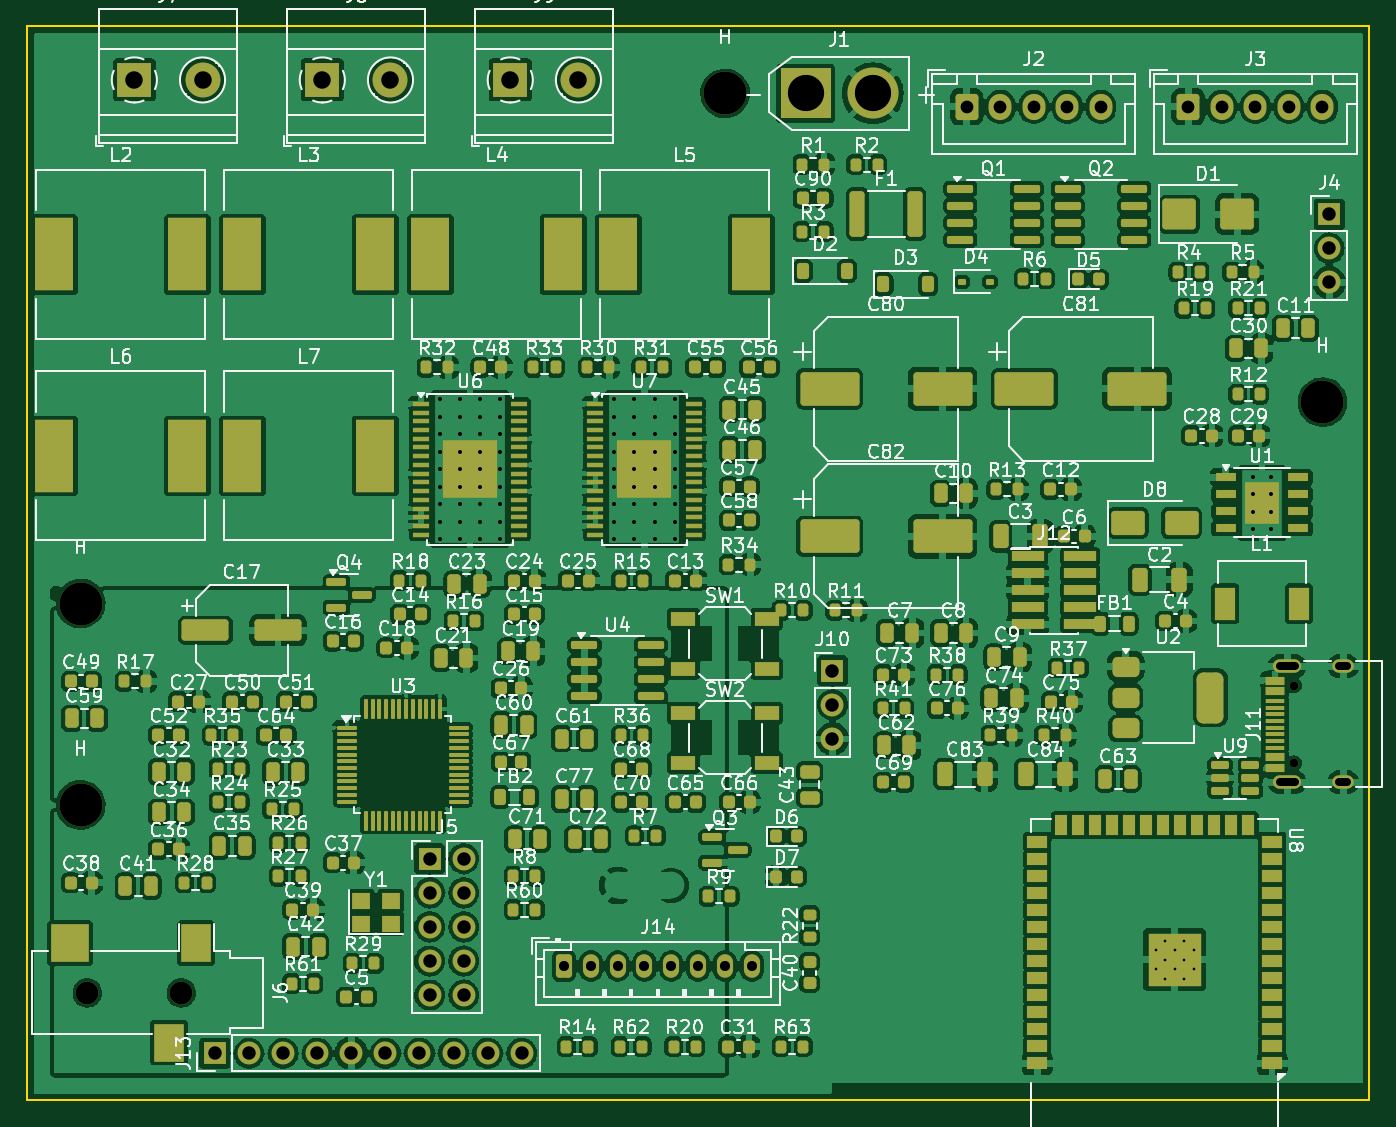
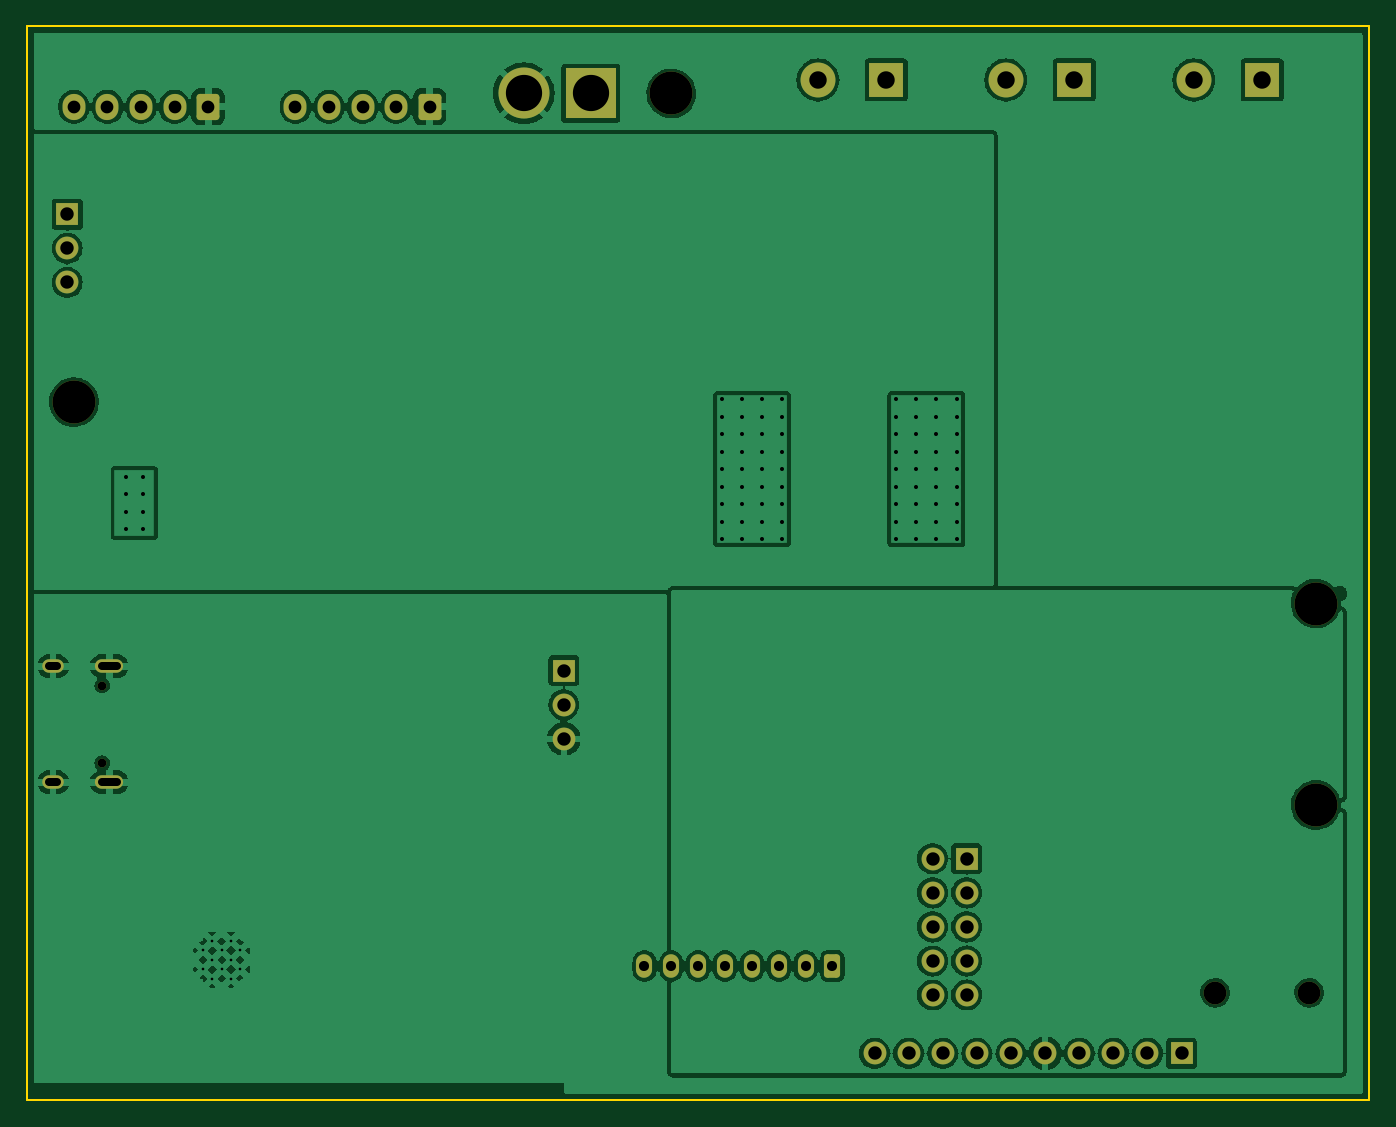
Circuit board: 11 layer files. Board 100.0 x 80.0 mm.
- bottom_copper: main-board-B_Cu.gbl (120321 bytes)
- bottom_mask: main-board-B_Mask.gbs (3762 bytes)
- paste: main-board-B_Paste.gbp (517 bytes)
- bottom_silk: main-board-B_Silkscreen.gbo (518 bytes)
- outline: main-board-Edge_Cuts.gm1 (689 bytes)
- top_copper: main-board-F_Cu.gtl (599700 bytes)
- top_mask: main-board-F_Mask.gts (24836 bytes)
- paste: main-board-F_Paste.gtp (22737 bytes)
- top_silk: main-board-F_Silkscreen.gto (299102 bytes)
- drill: main-board-NPTH.drl (583 bytes)
- drill: main-board-PTH.drl (2746 bytes)

=== bottom_copper: main-board-B_Cu.gbl (120321 bytes, source omitted) ===
=== bottom_mask: main-board-B_Mask.gbs ===
G04 #@! TF.GenerationSoftware,KiCad,Pcbnew,7.0.11+dfsg-1build4*
G04 #@! TF.CreationDate,2026-07-06T23:33:38+00:00*
G04 #@! TF.ProjectId,main-board,6d61696e-2d62-46f6-9172-642e6b696361,rev?*
G04 #@! TF.SameCoordinates,Original*
G04 #@! TF.FileFunction,Soldermask,Bot*
G04 #@! TF.FilePolarity,Negative*
%FSLAX46Y46*%
G04 Gerber Fmt 4.6, Leading zero omitted, Abs format (unit mm)*
G04 Created by KiCad (PCBNEW 7.0.11+dfsg-1build4) date 2026-07-06 23:33:38*
%MOMM*%
%LPD*%
G01*
G04 APERTURE LIST*
G04 Aperture macros list*
%AMRoundRect*
0 Rectangle with rounded corners*
0 $1 Rounding radius*
0 $2 $3 $4 $5 $6 $7 $8 $9 X,Y pos of 4 corners*
0 Add a 4 corners polygon primitive as box body*
4,1,4,$2,$3,$4,$5,$6,$7,$8,$9,$2,$3,0*
0 Add four circle primitives for the rounded corners*
1,1,$1+$1,$2,$3*
1,1,$1+$1,$4,$5*
1,1,$1+$1,$6,$7*
1,1,$1+$1,$8,$9*
0 Add four rect primitives between the rounded corners*
20,1,$1+$1,$2,$3,$4,$5,0*
20,1,$1+$1,$4,$5,$6,$7,0*
20,1,$1+$1,$6,$7,$8,$9,0*
20,1,$1+$1,$8,$9,$2,$3,0*%
G04 Aperture macros list end*
%ADD10RoundRect,0.250000X-0.350000X-0.625000X0.350000X-0.625000X0.350000X0.625000X-0.350000X0.625000X0*%
%ADD11O,1.200000X1.750000*%
%ADD12R,1.700000X1.700000*%
%ADD13O,1.700000X1.700000*%
%ADD14R,2.600000X2.600000*%
%ADD15C,2.600000*%
%ADD16C,1.700000*%
%ADD17C,0.650000*%
%ADD18O,2.100000X1.000000*%
%ADD19O,1.600000X1.000000*%
%ADD20C,3.200000*%
%ADD21R,3.800000X3.800000*%
%ADD22C,3.800000*%
%ADD23RoundRect,0.250000X-0.600000X-0.725000X0.600000X-0.725000X0.600000X0.725000X-0.600000X0.725000X0*%
%ADD24O,1.700000X1.950000*%
G04 APERTURE END LIST*
D10*
G04 #@! TO.C,J14*
X40000000Y-70000000D03*
D11*
X42000000Y-70000000D03*
X44000000Y-70000000D03*
X46000000Y-70000000D03*
X48000000Y-70000000D03*
X50000000Y-70000000D03*
X52000000Y-70000000D03*
X54000000Y-70000000D03*
G04 #@! TD*
D12*
G04 #@! TO.C,J4*
X97000000Y-14000000D03*
D13*
X97000000Y-16540000D03*
X97000000Y-19080000D03*
G04 #@! TD*
D14*
G04 #@! TO.C,J9*
X36000000Y-4000000D03*
D15*
X41080000Y-4000000D03*
G04 #@! TD*
D16*
G04 #@! TO.C,J6*
X11500000Y-72000000D03*
X4500000Y-72000000D03*
G04 #@! TD*
D17*
G04 #@! TO.C,J11*
X94400000Y-54890000D03*
X94400000Y-49110000D03*
D18*
X93870000Y-56320000D03*
D19*
X98050000Y-56320000D03*
D18*
X93870000Y-47680000D03*
D19*
X98050000Y-47680000D03*
G04 #@! TD*
D12*
G04 #@! TO.C,J10*
X60000000Y-48000000D03*
D13*
X60000000Y-50540000D03*
X60000000Y-53080000D03*
G04 #@! TD*
D20*
G04 #@! TO.C,H*
X96500000Y-28000000D03*
G04 #@! TD*
D14*
G04 #@! TO.C,J8*
X22000000Y-4000000D03*
D15*
X27080000Y-4000000D03*
G04 #@! TD*
D20*
G04 #@! TO.C,H*
X52000000Y-5000000D03*
G04 #@! TD*
D14*
G04 #@! TO.C,J7*
X8000000Y-4000000D03*
D15*
X13080000Y-4000000D03*
G04 #@! TD*
D20*
G04 #@! TO.C,H*
X4000000Y-43000000D03*
G04 #@! TD*
D21*
G04 #@! TO.C,J1*
X58000000Y-5000000D03*
D22*
X63000000Y-5000000D03*
G04 #@! TD*
D20*
G04 #@! TO.C,H*
X4000000Y-58000000D03*
G04 #@! TD*
D23*
G04 #@! TO.C,J3*
X86500000Y-6000000D03*
D24*
X89000000Y-6000000D03*
X91500000Y-6000000D03*
X94000000Y-6000000D03*
X96500000Y-6000000D03*
G04 #@! TD*
D23*
G04 #@! TO.C,J2*
X70000000Y-6000000D03*
D24*
X72500000Y-6000000D03*
X75000000Y-6000000D03*
X77500000Y-6000000D03*
X80000000Y-6000000D03*
G04 #@! TD*
D12*
G04 #@! TO.C,J13*
X14000000Y-76500000D03*
D13*
X16540000Y-76500000D03*
X19080000Y-76500000D03*
X21620000Y-76500000D03*
X24160000Y-76500000D03*
X26700000Y-76500000D03*
X29240000Y-76500000D03*
X31780000Y-76500000D03*
X34320000Y-76500000D03*
X36860000Y-76500000D03*
G04 #@! TD*
D12*
G04 #@! TO.C,J5*
X30000000Y-62000000D03*
D13*
X32540000Y-62000000D03*
X30000000Y-64540000D03*
X32540000Y-64540000D03*
X30000000Y-67080000D03*
X32540000Y-67080000D03*
X30000000Y-69620000D03*
X32540000Y-69620000D03*
X30000000Y-72160000D03*
X32540000Y-72160000D03*
G04 #@! TD*
M02*

=== paste: main-board-B_Paste.gbp ===
G04 #@! TF.GenerationSoftware,KiCad,Pcbnew,7.0.11+dfsg-1build4*
G04 #@! TF.CreationDate,2026-07-06T23:33:38+00:00*
G04 #@! TF.ProjectId,main-board,6d61696e-2d62-46f6-9172-642e6b696361,rev?*
G04 #@! TF.SameCoordinates,Original*
G04 #@! TF.FileFunction,Paste,Bot*
G04 #@! TF.FilePolarity,Positive*
%FSLAX46Y46*%
G04 Gerber Fmt 4.6, Leading zero omitted, Abs format (unit mm)*
G04 Created by KiCad (PCBNEW 7.0.11+dfsg-1build4) date 2026-07-06 23:33:38*
%MOMM*%
%LPD*%
G01*
G04 APERTURE LIST*
G04 APERTURE END LIST*
M02*

=== bottom_silk: main-board-B_Silkscreen.gbo ===
G04 #@! TF.GenerationSoftware,KiCad,Pcbnew,7.0.11+dfsg-1build4*
G04 #@! TF.CreationDate,2026-07-06T23:33:38+00:00*
G04 #@! TF.ProjectId,main-board,6d61696e-2d62-46f6-9172-642e6b696361,rev?*
G04 #@! TF.SameCoordinates,Original*
G04 #@! TF.FileFunction,Legend,Bot*
G04 #@! TF.FilePolarity,Positive*
%FSLAX46Y46*%
G04 Gerber Fmt 4.6, Leading zero omitted, Abs format (unit mm)*
G04 Created by KiCad (PCBNEW 7.0.11+dfsg-1build4) date 2026-07-06 23:33:38*
%MOMM*%
%LPD*%
G01*
G04 APERTURE LIST*
G04 APERTURE END LIST*
M02*

=== outline: main-board-Edge_Cuts.gm1 ===
G04 #@! TF.GenerationSoftware,KiCad,Pcbnew,7.0.11+dfsg-1build4*
G04 #@! TF.CreationDate,2026-07-06T23:33:38+00:00*
G04 #@! TF.ProjectId,main-board,6d61696e-2d62-46f6-9172-642e6b696361,rev?*
G04 #@! TF.SameCoordinates,Original*
G04 #@! TF.FileFunction,Profile,NP*
%FSLAX46Y46*%
G04 Gerber Fmt 4.6, Leading zero omitted, Abs format (unit mm)*
G04 Created by KiCad (PCBNEW 7.0.11+dfsg-1build4) date 2026-07-06 23:33:38*
%MOMM*%
%LPD*%
G01*
G04 APERTURE LIST*
G04 #@! TA.AperFunction,Profile*
%ADD10C,0.150000*%
G04 #@! TD*
G04 APERTURE END LIST*
D10*
X100000000Y0D02*
X100000000Y-80000000D01*
X100000000Y-80000000D02*
X0Y-80000000D01*
X0Y0D02*
X100000000Y0D01*
X0Y-80000000D02*
X0Y0D01*
M02*

=== top_copper: main-board-F_Cu.gtl (599700 bytes, source omitted) ===
=== top_mask: main-board-F_Mask.gts (24836 bytes, source omitted) ===
=== paste: main-board-F_Paste.gtp (22737 bytes, source omitted) ===
=== top_silk: main-board-F_Silkscreen.gto (299102 bytes, source omitted) ===
=== drill: main-board-NPTH.drl ===
M48
; DRILL file {KiCad 7.0.11+dfsg-1build4} date Mon Jul  6 23:33:38 2026
; FORMAT={-:-/ absolute / metric / decimal}
; #@! TF.CreationDate,2026-07-06T23:33:38+00:00
; #@! TF.GenerationSoftware,Kicad,Pcbnew,7.0.11+dfsg-1build4
; #@! TF.FileFunction,NonPlated,1,4,NPTH
FMAT,2
METRIC
; #@! TA.AperFunction,NonPlated,NPTH,ComponentDrill
T1C0.650
; #@! TA.AperFunction,NonPlated,NPTH,ComponentDrill
T2C1.700
; #@! TA.AperFunction,NonPlated,NPTH,ComponentDrill
T3C3.200
%
G90
G05
T1
X94.4Y-49.11
X94.4Y-54.89
T2
X4.5Y-72.0
X11.5Y-72.0
T3
X4.0Y-43.0
X4.0Y-58.0
X52.0Y-5.0
X96.5Y-28.0
M30

=== drill: main-board-PTH.drl ===
M48
; DRILL file {KiCad 7.0.11+dfsg-1build4} date Mon Jul  6 23:33:38 2026
; FORMAT={-:-/ absolute / metric / decimal}
; #@! TF.CreationDate,2026-07-06T23:33:38+00:00
; #@! TF.GenerationSoftware,Kicad,Pcbnew,7.0.11+dfsg-1build4
; #@! TF.FileFunction,Plated,1,4,PTH
FMAT,2
METRIC
; #@! TA.AperFunction,Plated,PTH,ComponentDrill
T1C0.200
; #@! TA.AperFunction,Plated,PTH,ComponentDrill
T2C0.300
; #@! TA.AperFunction,Plated,PTH,ComponentDrill
T3C0.600
; #@! TA.AperFunction,Plated,PTH,ComponentDrill
T4C0.750
; #@! TA.AperFunction,Plated,PTH,ComponentDrill
T5C0.950
; #@! TA.AperFunction,Plated,PTH,ComponentDrill
T6C1.000
; #@! TA.AperFunction,Plated,PTH,ComponentDrill
T7C1.300
; #@! TA.AperFunction,Plated,PTH,ComponentDrill
T8C2.700
%
G90
G05
T1
X84.1Y-68.84
X84.1Y-70.24
X84.8Y-68.14
X84.8Y-69.54
X84.8Y-70.94
X85.5Y-68.84
X85.5Y-70.24
X86.2Y-68.14
X86.2Y-69.54
X86.2Y-70.94
X86.9Y-68.84
X86.9Y-70.24
T2
X30.75Y-27.8
X30.75Y-29.1
X30.75Y-30.4
X30.75Y-31.7
X30.75Y-33.0
X30.75Y-34.3
X30.75Y-35.6
X30.75Y-36.9
X30.75Y-38.2
X32.25Y-27.8
X32.25Y-29.1
X32.25Y-30.4
X32.25Y-31.7
X32.25Y-33.0
X32.25Y-34.3
X32.25Y-35.6
X32.25Y-36.9
X32.25Y-38.2
X33.75Y-27.8
X33.75Y-29.1
X33.75Y-30.4
X33.75Y-31.7
X33.75Y-33.0
X33.75Y-34.3
X33.75Y-35.6
X33.75Y-36.9
X33.75Y-38.2
X35.25Y-27.8
X35.25Y-29.1
X35.25Y-30.4
X35.25Y-31.7
X35.25Y-33.0
X35.25Y-34.3
X35.25Y-35.6
X35.25Y-36.9
X35.25Y-38.2
X43.75Y-27.8
X43.75Y-29.1
X43.75Y-30.4
X43.75Y-31.7
X43.75Y-33.0
X43.75Y-34.3
X43.75Y-35.6
X43.75Y-36.9
X43.75Y-38.2
X45.25Y-27.8
X45.25Y-29.1
X45.25Y-30.4
X45.25Y-31.7
X45.25Y-33.0
X45.25Y-34.3
X45.25Y-35.6
X45.25Y-36.9
X45.25Y-38.2
X46.75Y-27.8
X46.75Y-29.1
X46.75Y-30.4
X46.75Y-31.7
X46.75Y-33.0
X46.75Y-34.3
X46.75Y-35.6
X46.75Y-36.9
X46.75Y-38.2
X48.25Y-27.8
X48.25Y-29.1
X48.25Y-30.4
X48.25Y-31.7
X48.25Y-33.0
X48.25Y-34.3
X48.25Y-35.6
X48.25Y-36.9
X48.25Y-38.2
X91.35Y-33.55
X91.35Y-34.85
X91.35Y-36.15
X91.35Y-37.45
X92.65Y-33.55
X92.65Y-34.85
X92.65Y-36.15
X92.65Y-37.45
T4
X40.0Y-70.0
X42.0Y-70.0
X44.0Y-70.0
X46.0Y-70.0
X48.0Y-70.0
X50.0Y-70.0
X52.0Y-70.0
X54.0Y-70.0
T5
X70.0Y-6.0
X72.5Y-6.0
X75.0Y-6.0
X77.5Y-6.0
X80.0Y-6.0
X86.5Y-6.0
X89.0Y-6.0
X91.5Y-6.0
X94.0Y-6.0
X96.5Y-6.0
T6
X14.0Y-76.5
X16.54Y-76.5
X19.08Y-76.5
X21.62Y-76.5
X24.16Y-76.5
X26.7Y-76.5
X29.24Y-76.5
X30.0Y-62.0
X30.0Y-64.54
X30.0Y-67.08
X30.0Y-69.62
X30.0Y-72.16
X31.78Y-76.5
X32.54Y-62.0
X32.54Y-64.54
X32.54Y-67.08
X32.54Y-69.62
X32.54Y-72.16
X34.32Y-76.5
X36.86Y-76.5
X60.0Y-48.0
X60.0Y-50.54
X60.0Y-53.08
X97.0Y-14.0
X97.0Y-16.54
X97.0Y-19.08
T7
X8.0Y-4.0
X13.08Y-4.0
X22.0Y-4.0
X27.08Y-4.0
X36.0Y-4.0
X41.08Y-4.0
T8
X58.0Y-5.0
X63.0Y-5.0
T3
X93.32Y-47.68G85X94.42Y-47.68
G05
X93.32Y-56.32G85X94.42Y-56.32
G05
X97.75Y-47.68G85X98.35Y-47.68
G05
X97.75Y-56.32G85X98.35Y-56.32
G05
M30
